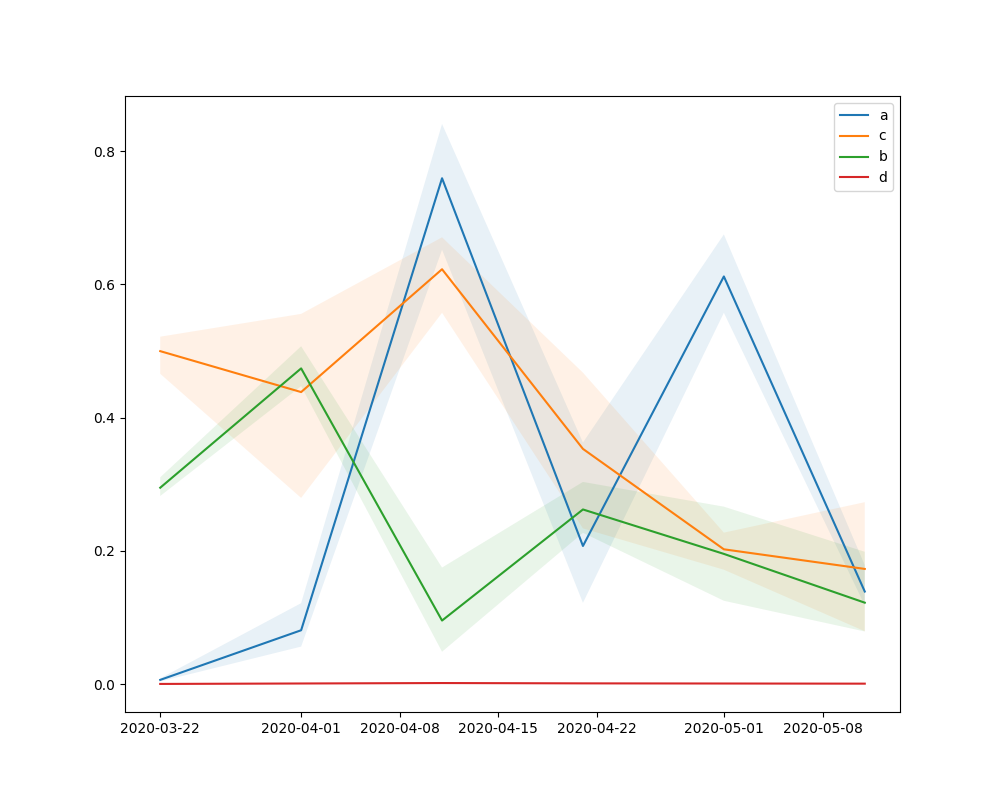

The table this chart was drawn from, first rows:
, draw, date, a, c, b, d, r0, recovery_time
1, 1, 2020-03-22, 0.005773, 0.5204, 0.2966, 0.0001066, 0.01109, 1.922
2, 1, 2020-04-01, 0.112, 0.3297, 0.4763, 0.0008698, 0.01484, 3.033
3, 1, 2020-04-11, 0.7527, 0.5856, 0.05981, 0.002121, 0.01162, 1.708
4, 1, 2020-04-21, 0.2659, 0.2391, 0.2437, 0.00072, 0.01199, 4.183
5, 1, 2020-05-01, 0.664, 0.2183, 0.1738, 0.000653, 0.01051, 4.581
6, 1, 2020-05-11, 0.1622, 0.08042, 0.09748, 0.0009026, 0.01188, 12.44
7, 2, 2020-03-22, 0.007627, 0.5139, 0.297, 0.0003521, 0.3396, 1.946
8, 2, 2020-04-01, 0.0749, 0.4547, 0.481, 0.0008839, 0.1647, 2.199
9, 2, 2020-04-11, 0.768, 0.6629, 0.1436, 0.001323, 0.1968, 1.509
10, 2, 2020-04-21, 0.2977, 0.4404, 0.23, 0.001085, 0.3169, 2.271
11, 2, 2020-05-01, 0.5764, 0.1821, 0.1445, 0.0009092, 0.2974, 5.493
12, 2, 2020-05-11, 0.1274, 0.2462, 0.1107, 0.0005637, 0.3218, 4.061
13, 3, 2020-03-22, 0.005664, 0.4874, 0.2885, 0.0002833, 1.285, 2.052
14, 3, 2020-04-01, 0.08952, 0.4548, 0.4674, 0.0009263, 1.159, 2.199
15, 3, 2020-04-11, 0.7943, 0.6393, 0.1058, 0.001518, 1.242, 1.564
16, 3, 2020-04-21, 0.2223, 0.4262, 0.2431, 0.00113, 1.211, 2.346
17, 3, 2020-05-01, 0.5821, 0.1841, 0.1353, 0.0008197, 1.362, 5.432
18, 3, 2020-05-11, 0.121, 0.2314, 0.156, 0.0007789, 1.217, 4.322
19, 4, 2020-03-22, 0.005748, 0.4794, 0.3027, 0.0001108, 1.112, 2.086
20, 4, 2020-04-01, 0.09216, 0.2908, 0.497, 0.0008601, 0.6759, 3.438
21, 4, 2020-04-11, 0.7252, 0.5987, 0.06263, 0.00212, 0.5216, 1.67
22, 4, 2020-04-21, 0.1931, 0.2545, 0.2483, 0.0009996, 0.7586, 3.929
23, 4, 2020-05-01, 0.6629, 0.2147, 0.1903, 0.000722, 0.9275, 4.657
24, 4, 2020-05-11, 0.1597, 0.1632, 0.1074, 0.0003363, 0.713, 6.128
25, 5, 2020-03-22, 0.005385, 0.5123, 0.2841, 0.0001053, 3.041, 1.952
26, 5, 2020-04-01, 0.1086, 0.3653, 0.4556, 0.0008867, 3.166, 2.738
27, 5, 2020-04-11, 0.7832, 0.575, 0.06781, 0.001489, 3.162, 1.739
28, 5, 2020-04-21, 0.2408, 0.2596, 0.2636, 0.000697, 3.087, 3.852
29, 5, 2020-05-01, 0.6808, 0.224, 0.1937, 0.0007102, 3.039, 4.464
30, 5, 2020-05-11, 0.1785, 0.075, 0.1176, 0.001327, 3.081, 13.33
31, 6, 2020-03-22, 0.005722, 0.4818, 0.3006, 0.000109, 2.017, 2.076
32, 6, 2020-04-01, 0.09264, 0.2879, 0.4963, 0.0008544, 0.5175, 3.473
33, 6, 2020-04-11, 0.7294, 0.5993, 0.06231, 0.002066, 0.5229, 1.669
34, 6, 2020-04-21, 0.1821, 0.2554, 0.2475, 0.0009789, 0.9783, 3.916
35, 6, 2020-05-01, 0.6632, 0.2153, 0.1945, 0.0007208, 2.379, 4.645
36, 6, 2020-05-11, 0.1569, 0.1625, 0.1077, 0.0003082, 0.9656, 6.153
37, 7, 2020-03-22, 0.006984, 0.4865, 0.3068, 0.0001621, NA, 2.056
38, 7, 2020-04-01, 0.07734, 0.4448, 0.5161, 0.0007412, NA, 2.248
39, 7, 2020-04-11, 0.7466, 0.6081, 0.07381, 0.001371, NA, 1.644
40, 7, 2020-04-21, 0.1924, 0.3466, 0.2661, 0.001056, NA, 2.886
41, 7, 2020-05-01, 0.6151, 0.2104, 0.2669, 0.000815, NA, 4.752
42, 7, 2020-05-11, 0.1422, 0.1779, 0.1005, 0.0005719, NA, 5.621
43, 8, 2020-03-22, 0.004914, 0.5209, 0.2836, 9.97263725992841e-05, NA, 1.92
44, 8, 2020-04-01, 0.09769, 0.4105, 0.4464, 0.0008887, NA, 2.436
45, 8, 2020-04-11, 0.7711, 0.585, 0.07993, 0.00135, NA, 1.709
46, 8, 2020-04-21, 0.2229, 0.2537, 0.2564, 0.0007933, NA, 3.941
47, 8, 2020-05-01, 0.6703, 0.2256, 0.1984, 0.0007096, NA, 4.432
48, 8, 2020-05-11, 0.1823, 0.08085, 0.1224, 0.0012, NA, 12.37
49, 9, 2020-03-22, 0.00654, 0.5152, 0.2982, 0.0001346, NA, 1.941
50, 9, 2020-04-01, 0.08505, 0.3269, 0.4818, 0.0007932, NA, 3.059
51, 9, 2020-04-11, 0.7104, 0.5913, 0.07019, 0.002237, NA, 1.691
52, 9, 2020-04-21, 0.1659, 0.2723, 0.2628, 0.001111, NA, 3.672
53, 9, 2020-05-01, 0.6637, 0.2268, 0.2187, 0.0007449, NA, 4.408
54, 9, 2020-05-11, 0.151, 0.1534, 0.1054, 0.0002659, NA, 6.52
55, 10, 2020-03-22, 0.006976, 0.4761, 0.2992, 0.0002044, NA, 2.101
56, 10, 2020-04-01, 0.08096, 0.4893, 0.4724, 0.0008169, NA, 2.044
57, 10, 2020-04-11, 0.783, 0.6421, 0.09373, 0.0009994, NA, 1.557
58, 10, 2020-04-21, 0.1827, 0.4368, 0.2661, 0.00126, NA, 2.29
59, 10, 2020-05-01, 0.5723, 0.1977, 0.183, 0.0007903, NA, 5.058
60, 10, 2020-05-11, 0.1215, 0.2019, 0.1906, 0.0008922, NA, 4.954
... 8,304 more rows
